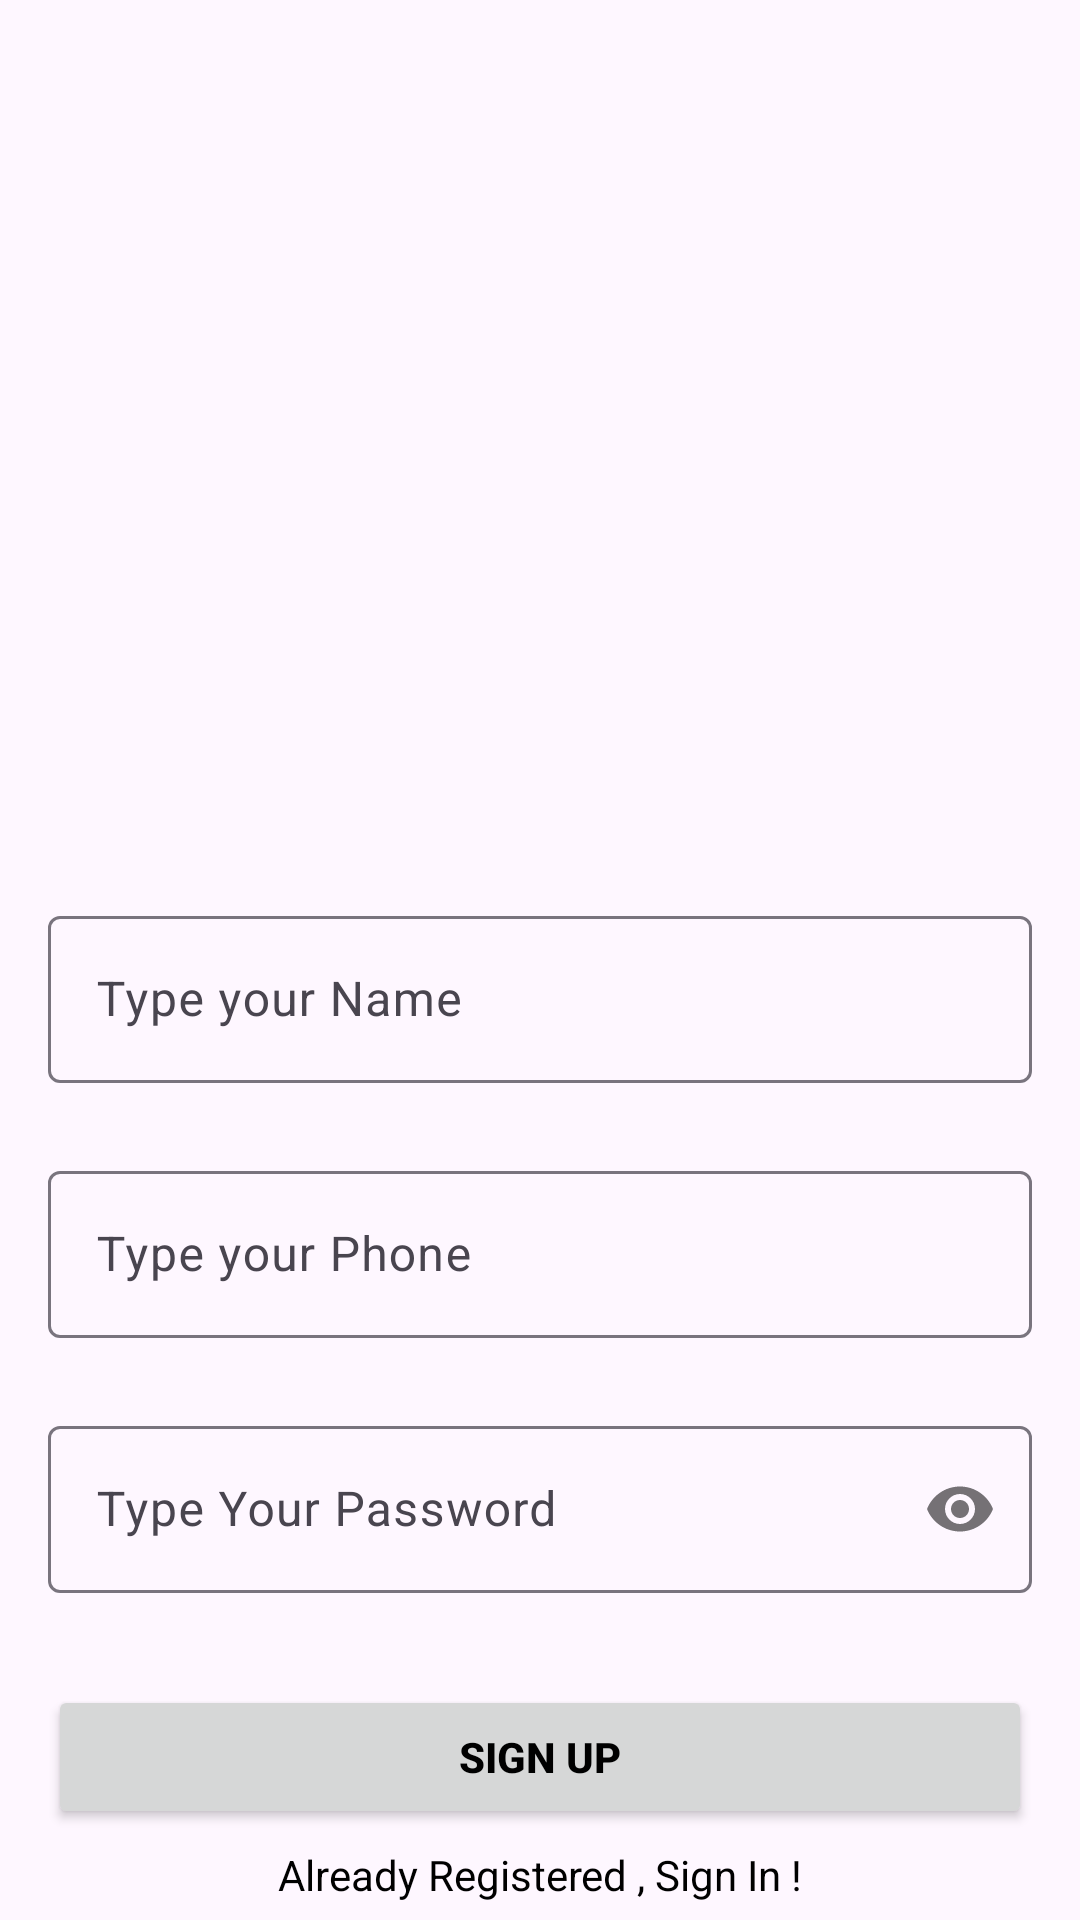

Here is an Android app screen rendered from its layout file. Give the layout XML and the strings, colors and styles it references.
<!-- AndroidManifest.xml: application theme Theme.ProjekAkhirPaba -->
<!-- res/layout/activity_register.xml -->
<?xml version="1.0" encoding="utf-8"?>
<androidx.constraintlayout.widget.ConstraintLayout xmlns:android="http://schemas.android.com/apk/res/android"
    xmlns:app="http://schemas.android.com/apk/res-auto"
    xmlns:tools="http://schemas.android.com/tools"
    android:id="@+id/main"
    android:layout_width="match_parent"
    android:layout_height="match_parent"
    tools:context=".register"
    android:background="@drawable/signup_screen"
    >



    <com.google.android.material.textfield.TextInputLayout
        android:id="@+id/nameLayout"
        android:layout_width="match_parent"
        android:layout_height="wrap_content"
        android:layout_marginHorizontal="16dp"
        android:layout_marginTop="300dp"
        app:layout_constraintEnd_toEndOf="parent"
        app:layout_constraintHorizontal_bias="0.5"
        app:layout_constraintStart_toStartOf="parent"
        app:layout_constraintTop_toTopOf="parent">

        <com.google.android.material.textfield.TextInputEditText
            android:id="@+id/etName"
            android:layout_width="match_parent"
            android:layout_height="wrap_content"
            android:hint="Type your Name" />
    </com.google.android.material.textfield.TextInputLayout>

    <com.google.android.material.textfield.TextInputLayout
        android:id="@+id/phoneLayout"
        android:layout_width="match_parent"
        android:layout_height="wrap_content"
        android:layout_marginHorizontal="16dp"
        app:layout_constraintEnd_toEndOf="parent"
        android:layout_marginTop="24dp"
        app:layout_constraintHorizontal_bias="0.5"
        app:layout_constraintTop_toBottomOf="@id/nameLayout">

        <com.google.android.material.textfield.TextInputEditText
            android:id="@+id/etPhone"
            android:layout_width="match_parent"
            android:layout_height="wrap_content"
            android:hint="Type your Phone"
            android:inputType="phone" />
    </com.google.android.material.textfield.TextInputLayout>

    <com.google.android.material.textfield.TextInputLayout
        android:id="@+id/passwordLayout"
        android:layout_width="match_parent"
        android:layout_height="wrap_content"
        android:layout_marginHorizontal="16dp"
        android:layout_marginTop="24dp"
        app:layout_constraintEnd_toEndOf="parent"
        app:layout_constraintHorizontal_bias="0.5"
        app:layout_constraintStart_toStartOf="parent"
        app:layout_constraintTop_toBottomOf="@id/phoneLayout"
        app:passwordToggleEnabled="true">

        <com.google.android.material.textfield.TextInputEditText
            android:id="@+id/etPassword"
            android:layout_width="match_parent"
            android:layout_height="wrap_content"
            android:hint="Type Your Password"
            android:inputType="textPassword" />
    </com.google.android.material.textfield.TextInputLayout>



    <androidx.appcompat.widget.AppCompatButton
        android:id="@+id/btnRegister"
        android:layout_width="0dp"
        android:layout_height="wrap_content"
        android:layout_marginHorizontal="16dp"
        android:text="Sign Up"
        android:textColor="@color/black"
        android:textStyle="bold"
        app:layout_constraintBottom_toBottomOf="parent"
        app:layout_constraintEnd_toEndOf="parent"
        app:layout_constraintHorizontal_bias="0.5"
        app:layout_constraintStart_toStartOf="parent"
        app:layout_constraintTop_toBottomOf="@+id/passwordLayout" />
    <TextView
        android:id="@+id/btnkeLogin"
        android:layout_width="wrap_content"
        android:layout_height="wrap_content"
        android:textColor="@color/black"
        android:text="Already Registered , Sign In !"
        app:layout_constraintBottom_toBottomOf="parent"
        app:layout_constraintEnd_toEndOf="parent"
        app:layout_constraintHorizontal_bias="0.5"
        app:layout_constraintStart_toStartOf="parent"
        app:layout_constraintTop_toBottomOf="@+id/btnRegister" />


</androidx.constraintlayout.widget.ConstraintLayout>
<!-- resources referenced by this layout -->
<resources>
  <style name="Theme.ProjekAkhirPaba" parent="Base.Theme.ProjekAkhirPaba" />
  <style name="Base.Theme.ProjekAkhirPaba" parent="Theme.Material3.DayNight.NoActionBar">
          
          
      </style>
  <!-- not gathered from this repository: default colours our renderer supplied (Android Studio template values) -->
  <color name="black">#FF000000</color>
</resources>
